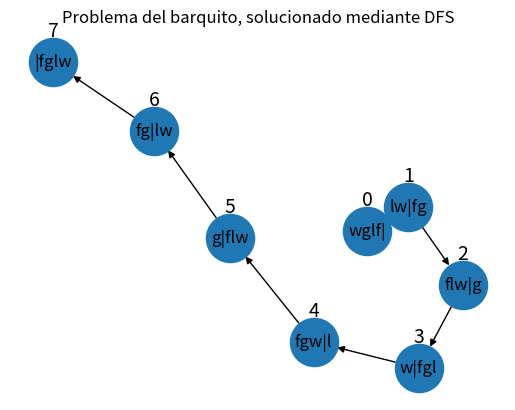

Recreate this plot in Python.
# Iniciamos creando el grafo dado y el nodo inicial
import matplotlib.pyplot as plt
import networkx as nx


grafo = {
    'wglf|': ['glw|f', 'lw|fg', 'gw|fl', 'gl|fw'],
    'gl|fw': [],
    'glw|f': [],
    'gw|fl': [],
    'lw|fg': ['wglf|', 'flw|g'],
    'flw|g': ['lw|fg', 'l|fgw', 'w|fgl'],
    'l|fgw': ['fl|gw','fgl|w','flw|g'],
    'fl|gw': [],
    'fgl|w': ['l|fgw','g|flw','gl|fw'],
    'w|fgl': ['flw|g','fw|gl','fgw|l'],
    'fw|gl': [],
    'fgw|l': ['gw|fl', 'w|fgl', 'g|flw'],
    'g|flw': ['fgl|w', 'fgw|l', 'fg|lw'],
    'fg|lw': ['g|flw','|fglw'],
    '|fglw': []
}

inicio = 'wglf|'
final = '|fglw'

# Función DFS para un grafo de enteros
def dfs(grafo, inicio, final):
    # Inicializar pila y visitados
    pila = [(inicio, [inicio])]
    visitados = set()

    # Crear grafo con adyacentes del camino más corto
    def crear_grafo_corto(camino_corto):
        grafo_corto = {}
        for i in range(len(camino_corto)):
            nodo = camino_corto[i]
            if i < len(camino_corto) - 1:
                siguiente = camino_corto[i+1]
                adyacentes = [siguiente]
                if nodo in grafo_corto:
                    adyacentes += [a for a in grafo_corto[nodo] if a == siguiente]
                grafo_corto[nodo] = adyacentes
            else:
                grafo_corto[nodo] = []
        return grafo_corto

    # Recorrer pila hasta que esté vacía
    while pila:
        (nodo_actual, camino) = pila.pop()

        # Si encontramos el nodo final, regresar el camino y el grafo corto
        if nodo_actual == final:
            grafo_corto = crear_grafo_corto(camino)
            return (camino, grafo_corto)

        # Si no ha sido visitado el nodo actual, marcarlo como visitado y agregar adyacentes a la pila
        if nodo_actual not in visitados:
            visitados.add(nodo_actual)
            for adyacente in grafo[nodo_actual]:
                if adyacente not in visitados:
                    pila.append((adyacente, camino + [adyacente]))

    # Si no se encuentra camino, regresar None
    return None

(camino_corto, grafo_corto) = dfs(grafo, inicio, final)




# Función para calcular las distancias del nodo inicial a los demás nodos del grafo
def calcular_distancias(grafo, inicio):
    # Inicializar la distancia del nodo inicial como 0
    distancias = {inicio: 0}
    cola = [inicio]  # Inicializar la cola con el nodo inicial
    while cola:
        nodo = cola.pop(0)
        for adyacente in grafo.get(nodo, []):
            if adyacente not in distancias:
                distancias[adyacente] = distancias[nodo] + 1
                cola.append(adyacente)
    return distancias


# Función para graficar el grafo del camino mas corto
def graficar_nodos(grafo, camino_corto, distancias):
    # Titulo al grafico de los NODOS
    plt.title("Problema del barquito, solucionado mediante DFS")
    G = nx.DiGraph()  # Crear un grafo dirigido y lo almacena en la variable G
    # Agregar nodos al grafo
    for nodo in camino_corto:  # Agregamos los Nodos del camino corto a la variable G
        G.add_node(nodo)
    # Agregar aristas al grafo
    # Agrega las aristas del camino corto mediante el diccionario de distancias (adyacentes)
    for i in range(len(camino_corto)-1):
        nodo = camino_corto[i]
        adyacente = camino_corto[i+1]
        G.add_edge(nodo, adyacente)
    # Dibujar el grafo
    pos = nx.spring_layout(G)
    nx.draw(G, pos, node_size=1200, with_labels=True )
      # Agregar etiquetas de distancia
    for nodo in G.nodes:
        if nodo in distancias:
            distancia = distancias[nodo]
            pos_nodo = pos[nodo]
            label_pos = (pos_nodo[0], pos_nodo[1] + 0.1)
            plt.text(*label_pos, str(distancia), horizontalalignment='center', fontsize=14)

    plt.show()  # Muestra el grafico





# Impresion de DFS, Distancia y grafico con la libreria Matplotlib
print("\nRecorrido DFS:\n ".join(camino_corto))
print("\nDistancia del nodo inicial:")
distancias = calcular_distancias(grafo, inicio)
for nodo, distancia in distancias.items():
    print("Nodo: {} - Distancia: {}".format(nodo, distancia))
print("\nGrafica del grafo:")
graficar_nodos(grafo, camino_corto, distancias)
